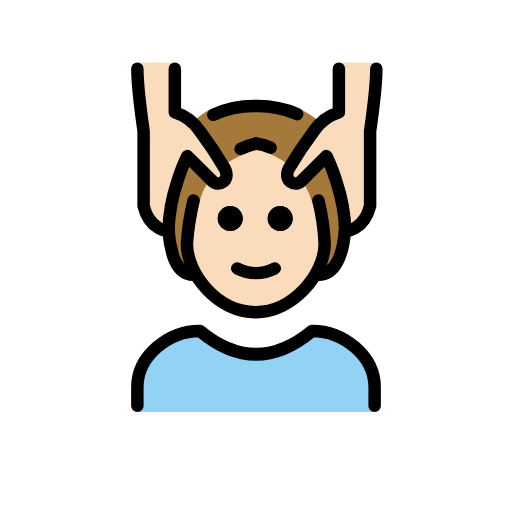
t = 0.00 s
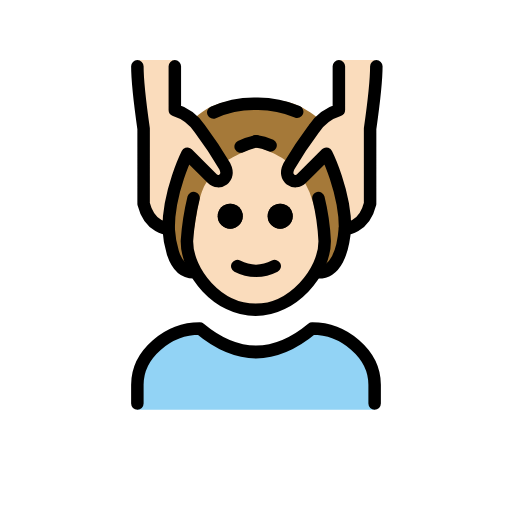
t = 0.48 s
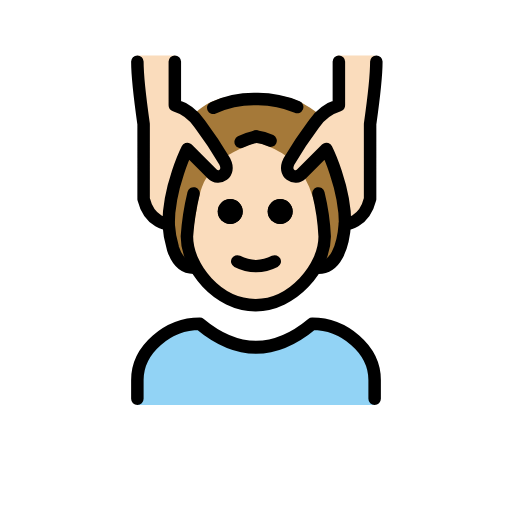
t = 1.43 s
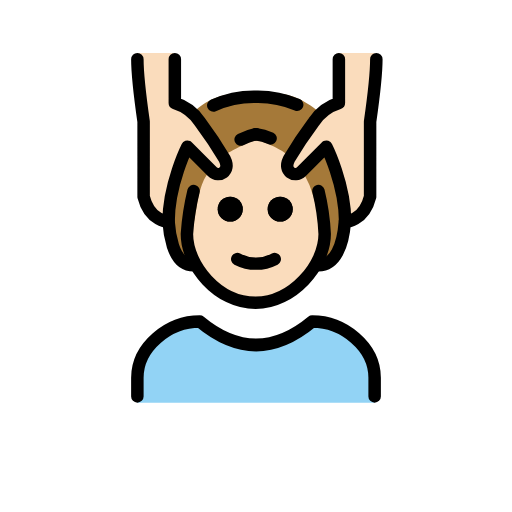
t = 1.90 s
t = 2.38 s: frame unchanged from t = 1.43 s, image omitted
t = 3.33 s: frame unchanged from t = 0.48 s, image omitted

The animated SVG that drew these frames (rendered in a browser with its animation timeline set to each time). Animation: 1 SMIL element (animateTransform=1); one cycle of 3.80 s, repeats indefinitely.

<?xml version='1.0' encoding='utf-8'?>
<svg xmlns="http://www.w3.org/2000/svg" id="emoji" viewBox="-5 -5 82 82" width="200" height="200" role="img">
  <title>OpenMoji: person getting massage: light skin tone</title><g><g id="color">
    <path fill="#92d3f5" d="M17,61V57.7485c0-5.4128,5.0078-9.7545,10-9.7545q9,8.1288,18,0c4.9941,0,10,4.3417,10,9.7545V61" />
  </g>
  <g id="skin">
    <path fill="#fadcbc" d="M44.7021,23.3548a13.3183,13.3183,0,0,0,.8819,5.7007A13.6034,13.6034,0,0,1,47,33.994c0,5-5.127,11-11.0635,11-6.0635,0-11-6-11-11a7.6381,7.6381,0,0,1,1.0635-4c1-2,1.3848-5.271,1.708-6.3335l3.0742-2.7266A16.951,16.951,0,0,1,33.873,18.87c2.1993-1.228,3.2931-.9559,4.8546-.0169a24.3432,24.3432,0,0,1,3.21,1.9775Z" />
    <path fill="#fadcbc" d="M55,4.994c0,3-1,11-1,11v12c-1,4-4,4-4,4,0-6-3-12-3-12a14.6523,14.6523,0,0,0-3.3408,4.1714C42.1729,26.5721,40,24.994,41,22.994c.8379-1.6758,3.0469-5.62,4-7a7.4948,7.4948,0,0,1,4-3v-8" />
    <path fill="#fadcbc" d="M17,4.994c0,3,1,11,1,11v12c1,4,4,4,4,4,0-6,3-12,3-12a14.6523,14.6523,0,0,1,3.3408,4.1714C29.8271,26.5721,32,24.994,31,22.994c-.8379-1.6758-3.0469-5.62-4-7a7.4948,7.4948,0,0,0-4-3v-8" />
  </g>
  <g id="hair">
    <path fill="#a57939" d="M46.7078,33.4209l-1.5086-5.4651a17.9055,17.9055,0,0,0-1.5562-3.7l-2.8972-.1179V21.1027c.2266-.0884-3.6156-2.24-4.7775-2.1052s-4.4668,2.0168-4.4668,2.0168l.3715,2.24-3.6426,1.12c-1.1172,1.3371-1.65,4.7741-1.65,4.7741l-1.6436,9.21c-1.1972-.6335-2.6386-2.5192-2.9365-6.36a30.241,30.241,0,0,1,2-10l.3279-1.5748c4.5569,4.5569,6.3244,2.9827,6.3244,2.9827,1.4085-.0552-4.34-9.2409-4.34-9.2409,3.166-2.8125,5.8037-2.7085,9.6563-2.7085s5.8242-.375,9.8867,2.7705c0,0-6.3668,9.318-4.2815,9.63s6.5316-3.2973,6.5631-3.3653.3629,2.8645.3629,2.8645A33.36,33.36,0,0,1,50,31.9975c-1.0382,2.8646-1.7939,6.3846-3.6057,6.9965Z" />
  </g>
  <g id="line">
    <path d="M41.873,29.994a2,2,0,1,1-2-2,2,2,0,0,1,2,2" />
    <path d="M33.873,29.994a2,2,0,1,1-2-2,2,2,0,0,1,2,2" />
    <path fill="none" stroke="#000" stroke-linecap="round" stroke-linejoin="round" stroke-width="2" d="M50.2387,31.908c-.2852,3.9268-1.54,7.086-4.2387,7.086" />
    <path fill="none" stroke="#000" stroke-linecap="round" stroke-linejoin="round" stroke-width="2" d="M29.1592,13.3939A15.8,15.8,0,0,1,36,11.994a15.9714,15.9714,0,0,1,6.5928,1.2847" />
    <path fill="none" stroke="#000" stroke-linecap="round" stroke-linejoin="round" stroke-width="2" d="M26,38.994c-1.6484,0-2.6748-1.2109-3.2881-3.0449A16.9011,16.9011,0,0,1,22,31.994" />
    <path fill="none" stroke="#000" stroke-linecap="round" stroke-linejoin="round" stroke-width="2" d="M17,59.994v-3c0-4.9941,5.0078-9,10-9q9,7.5,18,0c4.9941,0,10,4.0059,10,9v3" />
    <path d="M41.873,29.994a2,2,0,1,1-2-2,2,2,0,0,1,2,2" />
    <path d="M33.873,29.994a2,2,0,1,1-2-2,2,2,0,0,1,2,2" />
    <path fill="none" stroke="#000" stroke-linecap="round" stroke-linejoin="round" stroke-width="2" d="M36,17.9935a10.6183,10.6183,0,0,0-2.457.8594" />
    <path fill="none" stroke="#000" stroke-linecap="round" stroke-linejoin="round" stroke-width="2" d="M26,27.1019a40.3135,40.3135,0,0,0-1.0635,6.8921c0,5,4.9365,11,11,11,5.9365,0,11.0635-6,11.0635-11a35.9127,35.9127,0,0,0-1-6.8921" />
    <path fill="none" stroke="#000" stroke-linecap="round" stroke-linejoin="round" stroke-width="2" d="M33,37.994a6.5535,6.5535,0,0,0,6,0" />
    <path fill="none" stroke="#000" stroke-linecap="round" stroke-linejoin="round" stroke-width="2" d="M17,5.994c0,3,1,10,1,10v12c1,4,4,4,4,4,0-6,3-12,3-12l4,4c1,1,3,0,2-2a66.7658,66.7658,0,0,0-4-6,7.4948,7.4948,0,0,0-4-3v-7" />
    <path fill="none" stroke="#000" stroke-linecap="round" stroke-linejoin="round" stroke-width="2" d="M55.2734,5.994c0,3-1,10-1,10v12c-1,4-4,4-4,4,0-6-3-12-3-12l-4,4c-1,1-3,0-2-2a66.7658,66.7658,0,0,1,4-6,7.4952,7.4952,0,0,1,4-3v-7" />
    <path fill="none" stroke="#000" stroke-linecap="round" stroke-linejoin="round" stroke-width="2" d="M36,17.993a7.2883,7.2883,0,0,1,2.334.6675" />
  </g>
<animateTransform attributeName="transform" type="translate" values="0 0;0 -1.5;0 0" dur="3.8s" repeatCount="indefinite" /></g></svg>
